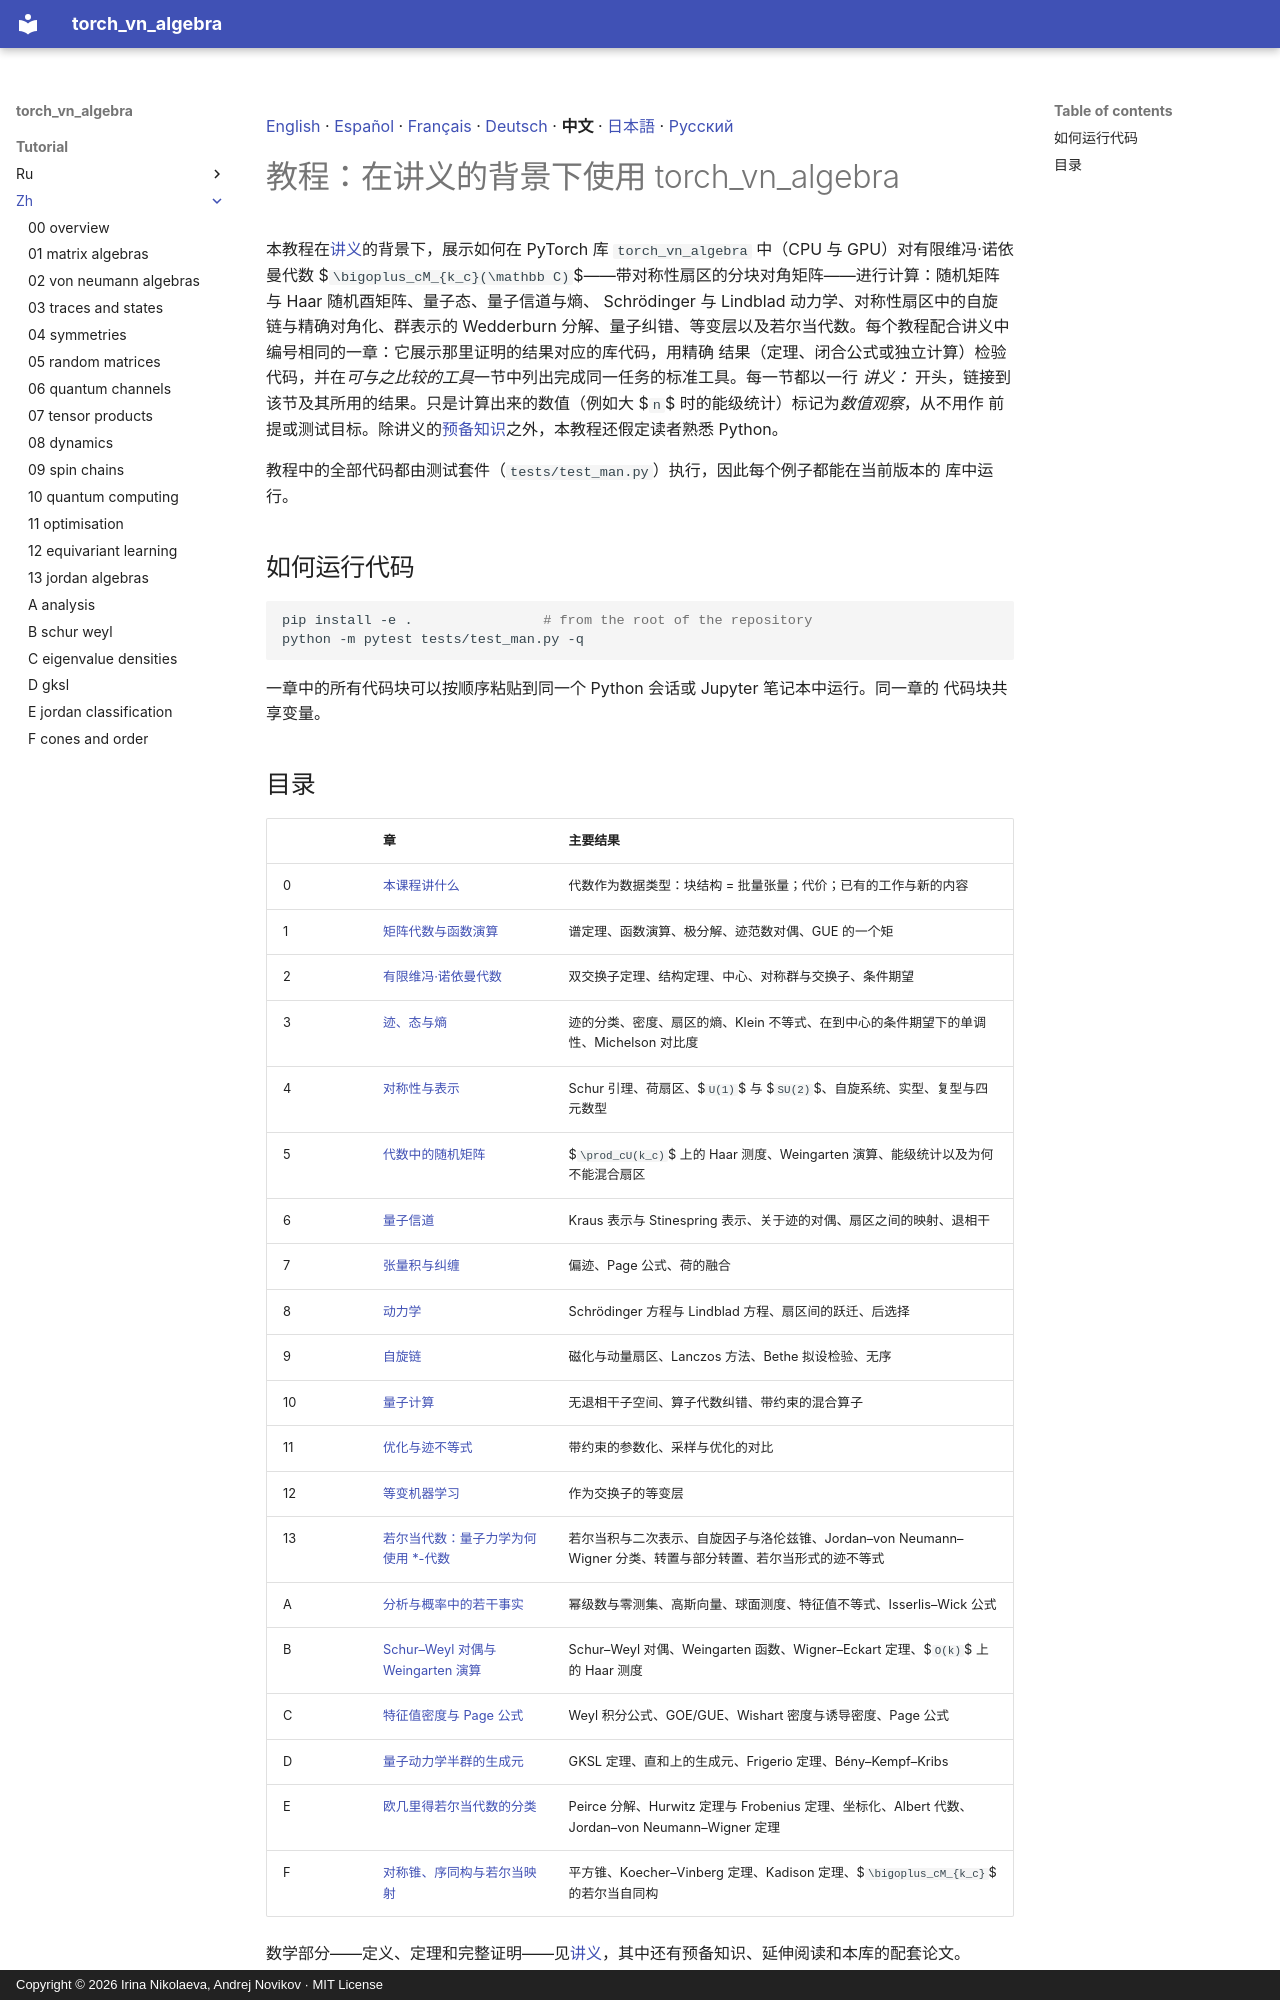

repository: andre-a-no/von_neumann_type_i · page: tutorial/zh/index.html · generator: mkdocs · copyright: Copyright © 2026 Irina Nikolaeva, Andrej Novikov · MIT License

[English](../README.md) · [Español](../es/README.md) · [Français](../fr/README.md) · [Deutsch](../de/README.md) · **中文** · [日本語](../ja/README.md) · [Русский](../ru/README.md)

# 教程：在讲义的背景下使用 torch_vn_algebra

本教程在[讲义](../../lecture_notes/zh/README.md)的背景下，展示如何在 PyTorch 库 `torch_vn_algebra` 中（CPU 与 GPU）对有限维冯·诺依曼代数
$`\bigoplus_cM_{k_c}(\mathbb C)`$——带对称性扇区的分块对角矩阵——进行计算：随机矩阵与 Haar 随机酉矩阵、量子态、量子信道与熵、
Schrödinger 与 Lindblad 动力学、对称性扇区中的自旋链与精确对角化、群表示的 Wedderburn 分解、量子纠错、等变层以及若尔当代数。每个教程配合讲义中编号相同的一章：它展示那里证明的结果对应的库代码，用精确
结果（定理、闭合公式或独立计算）检验代码，并在*可与之比较的工具*一节中列出完成同一任务的标准工具。每一节都以一行
*讲义：* 开头，链接到该节及其所用的结果。只是计算出来的数值（例如大 $`n`$ 时的能级统计）标记为*数值观察*，从不用作
前提或测试目标。除讲义的[预备知识](../../lecture_notes/zh/README.md#prerequisites)之外，本教程还假定读者熟悉 Python。

教程中的全部代码都由测试套件（`tests/test_man.py`）执行，因此每个例子都能在当前版本的
库中运行。

## 如何运行代码

```bash
pip install -e .                # from the root of the repository
python -m pytest tests/test_man.py -q
```

一章中的所有代码块可以按顺序粘贴到同一个 Python 会话或 Jupyter 笔记本中运行。同一章的
代码块共享变量。
